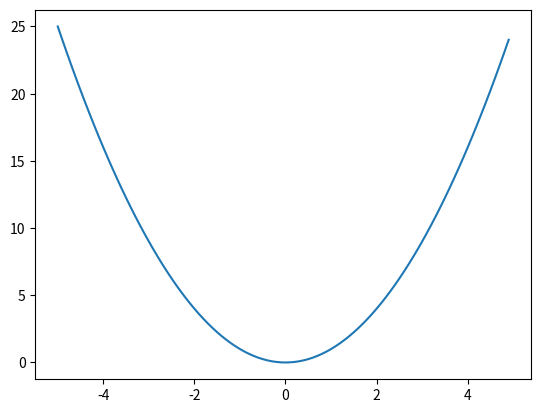

This figure's Python source:
# tell python to look at the numpy libary and call it np
# numpy is a library for matrix and vector math
import numpy as np
# matplotlib plots numpy and python arrays
import matplotlib.pyplot as plt

# make an array of numbers between -5 and 5 with 0.1 between them
# x will look like [-5, -4.9, -4.8, ..., 4.7, 4.8, 4.9]
x = np.arange(-5, 5, 0.1)
# now make a plot with our x values determined by our array called x
# np.square(x) returns an array of the squares of each element of x, which we will use for our y values
plt.plot(x, np.square(x))
# tell matplotlib to open a window with our plot in it
plt.show()
